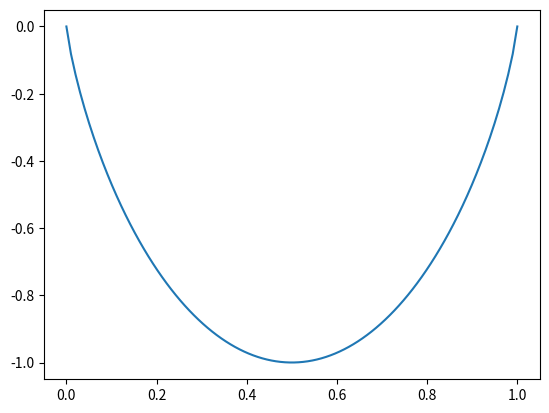

Source code (Python):
import numpy as np
from scipy.optimize import *
import matplotlib.pyplot as plt
def entropy_x(distribution_x):
    # Calculate the entropy of the distribution
    entropy = -np.nansum(distribution_x * np.log2(distribution_x))
    return entropy
H = entropy_x

def entropy_xy(joint_distribution_xy):
    # Calculate the entropy of the joint distribution
    entropy = -np.sum(joint_distribution_xy * np.log2(joint_distribution_xy))
    return entropy

def mutual_information(distribution_x, distribution_y, joint_distribution_xy):
    # Calculate the entropy of the individual distributions
    entropy_x = -np.sum(distribution_x * np.log2(distribution_x))
    entropy_y = -np.sum(distribution_y * np.log2(distribution_y))

    # Calculate the entropy of the joint distribution
    entropy_xy = -np.sum(joint_distribution_xy * np.log2(joint_distribution_xy))

    # Calculate the mutual information
    mutual_information = entropy_x + entropy_y - entropy_xy
    return mutual_information

X_values = np.array([0, 1])
Y_values = np.array([0, 1])

p = 0.8

joint_pmf_XY = np.array([
    [(1-p)/2, p/2],
    [p/2, (1-p)/2]
])


Z_values = np.array([0, 1])

joint_pmf_XYZ = np.zeros((2, 2, 2))
for i, x in enumerate(X_values):
    for j, y in enumerate(Y_values):
        z = x ^ y  # Compute Z as the XOR of X and Y
        joint_pmf_XYZ[i, j, z] = joint_pmf_XY[i, j]

print(joint_pmf_XYZ)

marginal_X = np.sum(joint_pmf_XYZ, axis=(1,2))
marginal_Y = np.sum(joint_pmf_XYZ, axis=(0,2))
marginal_Z = np.sum(joint_pmf_XYZ, axis=(0,1))
marginal_XY = np.sum(joint_pmf_XYZ, axis= 2)
marginal_YZ = np.sum(joint_pmf_XYZ, axis= 0)
marginal_XZ = np.sum(joint_pmf_XYZ, axis= 1)
ex = entropy_xy(marginal_XY)
print(marginal_XY)
print(ex)

def joint(pxy):
    joint_pmf_XY = pxy

    joint_pmf_XYZ = np.zeros((2, 2, 2))
    for i, x in enumerate(X_values):
        for j, y in enumerate(Y_values):
            z = x ^ y  # Compute Z as the XOR of X and Y
            joint_pmf_XYZ[i, j, z] = joint_pmf_XY[i, j]
    return joint_pmf_XYZ

def obj(pxy):
    pxyz = joint(pxy)
    px = np.sum(pxyz, axis=(1, 2))
    py = np.sum(pxyz, axis=(0, 2))
    pz = np.sum(pxyz, axis=(0, 1))
    return H(px) + H(py) - 2 * H(pxy) + H(pz)



def bss(p):
    return np.array([
        [(1-p)/2, p/2],
        [p/2, (1-p)/2]
    ])


fun2 = lambda x: obj(bss(x))
xs = np.linspace(0, 1, 100)
ys = [fun2(x) for x in xs]

pxyz = joint(bss(0.1))
pxy = bss(0.1)
pz = np.sum(pxyz, (0,1))
print(H(pxy))
print(H(pz))

plt.plot(xs, ys)
plt.show()